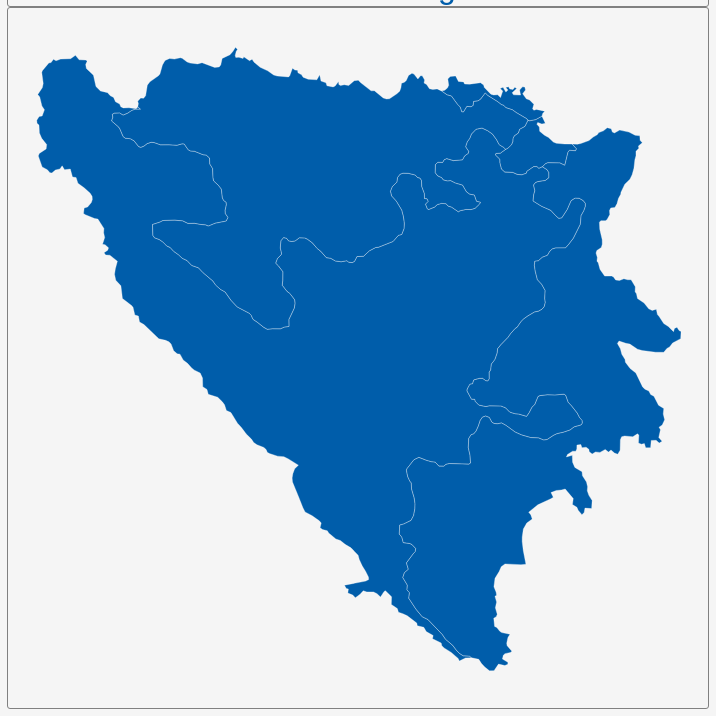
D3 v3 page, settled after 360 driven frames (6 s of simulated time); the page loaded 1 data file(s).


        var dim = 700;
        const center = {
            "lng": 17.6658,
            "lat": 43.9399
        };
        var scale = 10553;

        var title = document.getElementById('title');
        title.style.width = dim;
        title.style.marginLeft = "calc(50% - " + (dim / 2) + "px)";
        var map = document.getElementById('map')
        map.style.width = dim;
        map.style.marginLeft = "calc(50% - " + (dim / 2) + "px)";

        var tooltip = d3
            .select("#map")
            .append("div")
            .attr("class", "tooltip")
            .attr("opacity", 0);
        var width = dim,
            height = dim;

        var svg = d3.select("#map")
            .append("svg")
            .attr("width", width)
            .attr("height", height);

        scale = scale * .9;// to give 5% padding on each side
        var projection = d3.geo.mercator()
            .center([center.lng, center.lat])
            .scale(scale)
            .translate([width / 2, height / 2]);
        var geoPath = d3.geo.path()
            .projection(projection);

        var g = svg.append("g");
        d3.json("geosource.json", function (json) {
            g.selectAll("path")
                .data(json.features)
                .enter()
                .append("path")
                .attr("d", geoPath)
                .attr("class", "polygon")
                .on("mouseover", mouseover)
                .on("mouseout", mouseout)
                .on("mousemove", mousemove);

            svg.call(d3.behavior.zoom().on("zoom", () => {
                g.attr("transform", "translate(" + d3.event.translate.join(",") + ")scale(" + d3.event.scale + ")");
            }));
        });
        function mouseover(d) {
            d3.select(this).attr("class", "hover");
            tooltip.style("opacity", 0.9);
            tooltip.html((d.properties.NAME_1 && "<b>" + d.properties.NAME_1 + "</b><br>" || '') +
                (d.properties.ENGTYPE_1 && d.properties.ENGTYPE_1));
        }
        function mouseout(d) {
            d3.select(this).attr("class", "polygon");
            tooltip.style("opacity", 0);
        }
        function mousemove(d) {
            tooltip.style({
                left: function () {
                    if (d3.event.pageX > 800) {
                        return d3.event.pageX - 180 + "px";
                    } else {
                        return d3.event.pageX + 23 + "px";
                    }
                },
                top: d3.event.pageY - 20 + "px",
            });
        }
    

### data: geosource.json
{
 "type": "FeatureCollection",
 "features": [
  {
   "type": "Feature",
   "geometry": {
    "type": "Polygon",
    "coordinates": "[... 1 items]"
   },
   "properties": {
    "GID_0": "BIH",
    "NAME_0": "Bosnia and Herzegovina",
    "GID_1": "BIH.1_1",
    "NAME_1": "Brčko",
    "VARNAME_1": "",
    "NL_NAME_1": "",
    "TYPE_1": "Distrikt",
    "ENGTYPE_1": "District",
    "CC_1": "",
    "HASC_1": "BA.BR"
   }
  },
  {
   "type": "Feature",
   "geometry": {
    "type": "MultiPolygon",
    "coordinates": "[... 2 items]"
   },
   "properties": {
    "GID_0": "BIH",
    "NAME_0": "Bosnia and Herzegovina",
    "GID_1": "BIH.2_1",
    "NAME_1": "Federacija Bosna i Hercegovina",
    "VARNAME_1": "Federation of Bosnia and Herzegovina",
    "NL_NAME_1": "",
    "TYPE_1": "Entity",
    "ENGTYPE_1": "Entity",
    "CC_1": "",
    "HASC_1": "BA.BF"
   }
  },
  {
   "type": "Feature",
   "geometry": {
    "type": "MultiPolygon",
    "coordinates": "[... 2 items]"
   },
   "properties": {
    "GID_0": "BIH",
    "NAME_0": "Bosnia and Herzegovina",
    "GID_1": "BIH.3_1",
    "NAME_1": "Repuplika Srpska",
    "VARNAME_1": "Serbian Republic",
    "NL_NAME_1": "",
    "TYPE_1": "Entity",
    "ENGTYPE_1": "Entity",
    "CC_1": "",
    "HASC_1": "BA.SR"
   }
  }
 ]
}